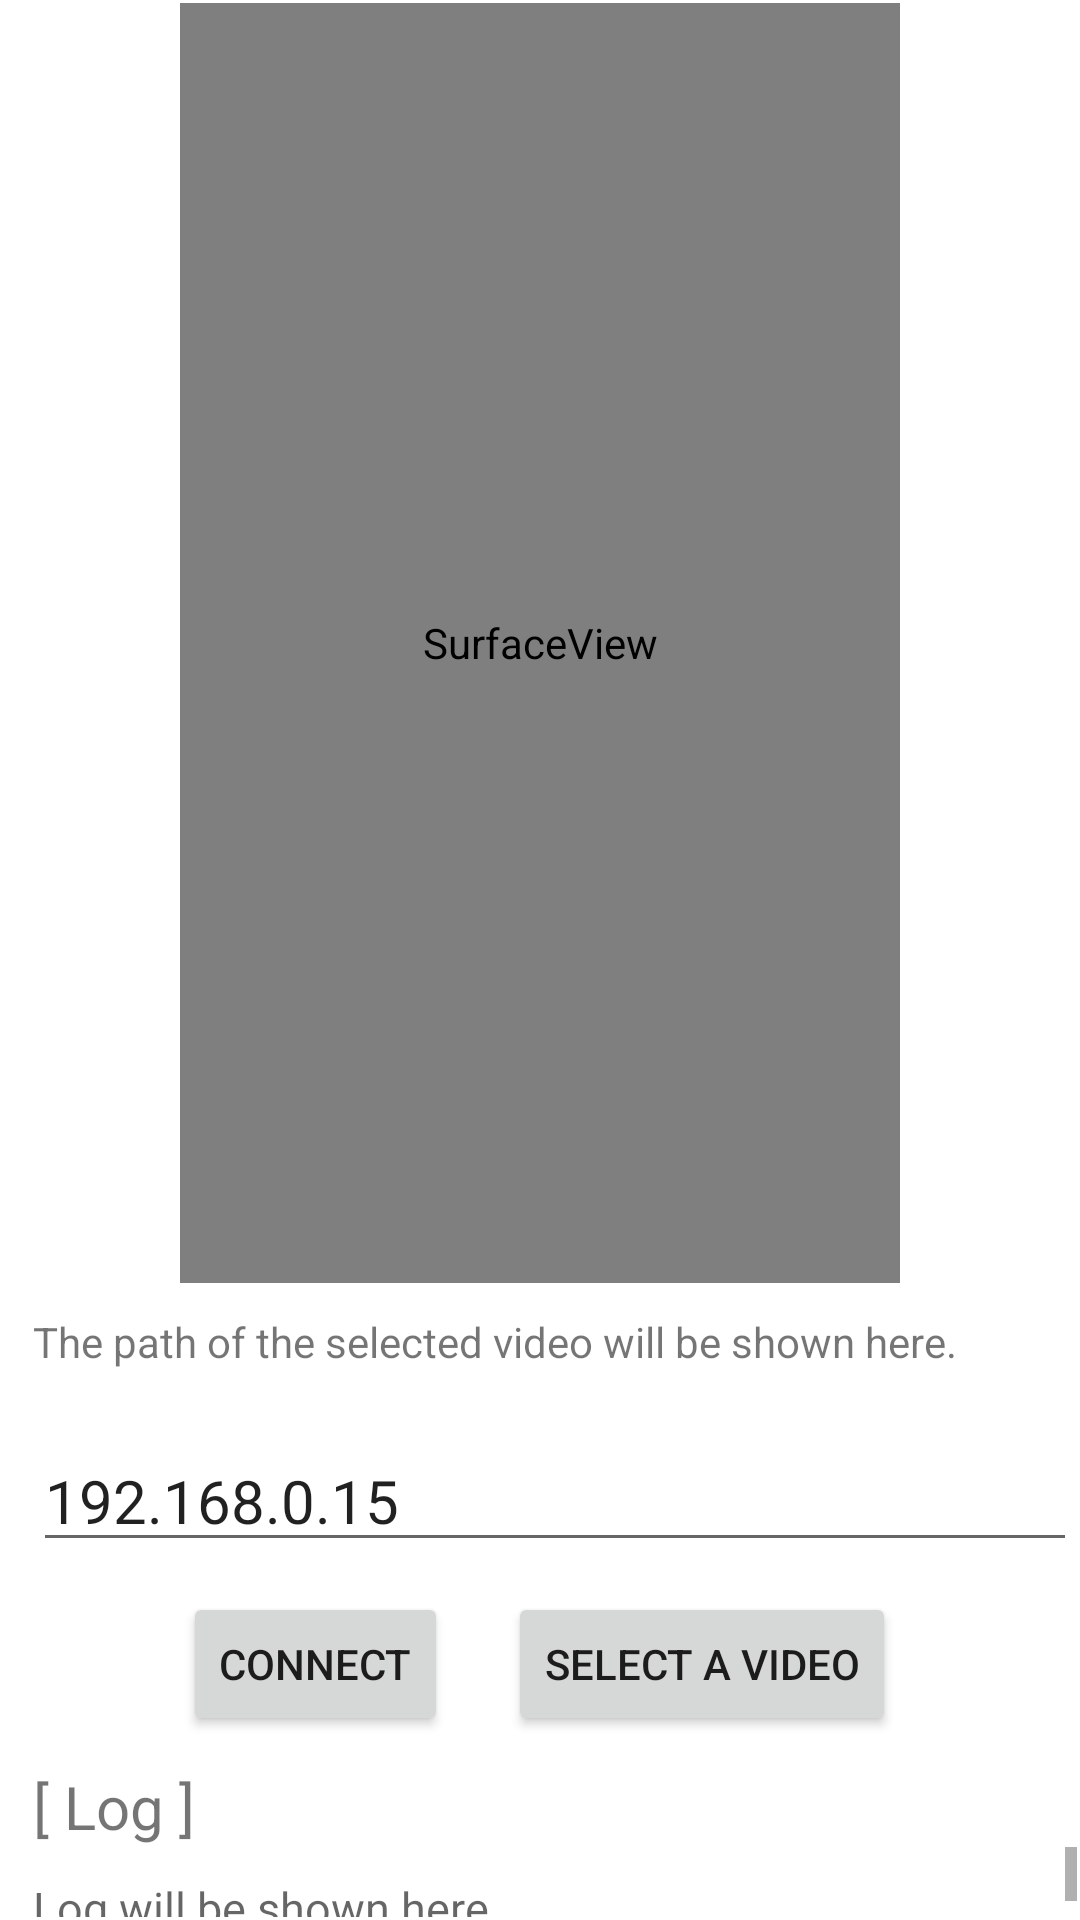

The Android layout XML behind this screen, and the referenced resources:
<!-- AndroidManifest.xml: application theme Theme.VideoCrypto -->
<!-- res/layout/activity_videocrypto.xml -->
<?xml version="1.0" encoding="utf-8"?>
<androidx.constraintlayout.widget.ConstraintLayout xmlns:android="http://schemas.android.com/apk/res/android"
    xmlns:app="http://schemas.android.com/apk/res-auto"
    xmlns:tools="http://schemas.android.com/tools"
    android:keepScreenOn="true"
    android:layout_width="match_parent"
    android:layout_height="match_parent">

    <LinearLayout
        android:id="@+id/linearLayout4"
        android:layout_width="0dp"
        android:layout_height="match_parent"
        android:layout_marginStart="1dp"
        android:layout_marginTop="1dp"
        android:layout_marginEnd="1dp"
        android:layout_marginBottom="1dp"
        android:orientation="vertical"
        app:layout_constraintBottom_toBottomOf="parent"
        app:layout_constraintEnd_toEndOf="parent"
        app:layout_constraintStart_toStartOf="parent"
        app:layout_constraintTop_toTopOf="parent">

        <SurfaceView
            android:id="@+id/videoView"
            android:layout_width="720px"
            android:layout_height="1280px"
            android:layout_gravity="center"/>

        <TextView
            android:id="@+id/fileDirectoryText"
            android:layout_width="match_parent"
            android:layout_height="wrap_content"
            android:layout_marginVertical="10dp"
            android:layout_marginLeft="10dp"
            android:text="The path of the selected video will be shown here." />

        <EditText
            android:id="@+id/ipText"
            android:layout_width="match_parent"
            android:layout_height="wrap_content"
            android:layout_marginVertical="10dp"
            android:layout_marginLeft="10dp"
            android:textSize="20dp"
            android:text="192.168.0.15"
            android:hint="Insert the IP address of the server." />


        <LinearLayout
            android:layout_width="match_parent"
            android:layout_height="wrap_content"
            android:gravity="center"
            android:orientation="horizontal">

            <Button
                android:id="@+id/connectBtn"
                android:layout_width="wrap_content"
                android:layout_height="wrap_content"
                android:layout_marginHorizontal="10dp"
                android:text="Connect" />

            <Button
                android:id="@+id/selectFileBtn"
                android:layout_width="wrap_content"
                android:layout_height="wrap_content"
                android:layout_marginHorizontal="10dp"
                android:text="Select a video" />

        </LinearLayout>

        <TextView
            android:layout_width="match_parent"
            android:layout_height="wrap_content"
            android:layout_marginLeft="10dp"
            android:layout_marginTop="10dp"
            android:text="[ Log ]"
            android:textSize="20dp" />

        <ScrollView
            android:id="@+id/logScrollView"
            android:layout_width="match_parent"
            android:layout_height="match_parent"
            android:scrollbars="vertical"
            android:scrollbarAlwaysDrawVerticalTrack="true">

            <TextView
                android:id="@+id/logText"
                android:layout_width="match_parent"
                android:layout_height="wrap_content"
                android:layout_marginLeft="10dp"
                android:layout_marginTop="10dp"
                android:hint="Log will be shown here."
                android:text=""
                android:textSize="15dp" />
        </ScrollView>
    </LinearLayout>
</androidx.constraintlayout.widget.ConstraintLayout>
<!-- resources referenced by this layout -->
<resources>
  <style name="Theme.VideoCrypto" parent="Theme.MaterialComponents.DayNight.DarkActionBar">
      <item name="colorOnSecondary">@color/black</item>
      
      <item name="android:statusBarColor">?attr/colorPrimaryVariant</item>
      
  </style>
  <!-- not gathered from this repository: default colours our renderer supplied (Android Studio template values) -->
  <color name="black">#FF000000</color>
</resources>
